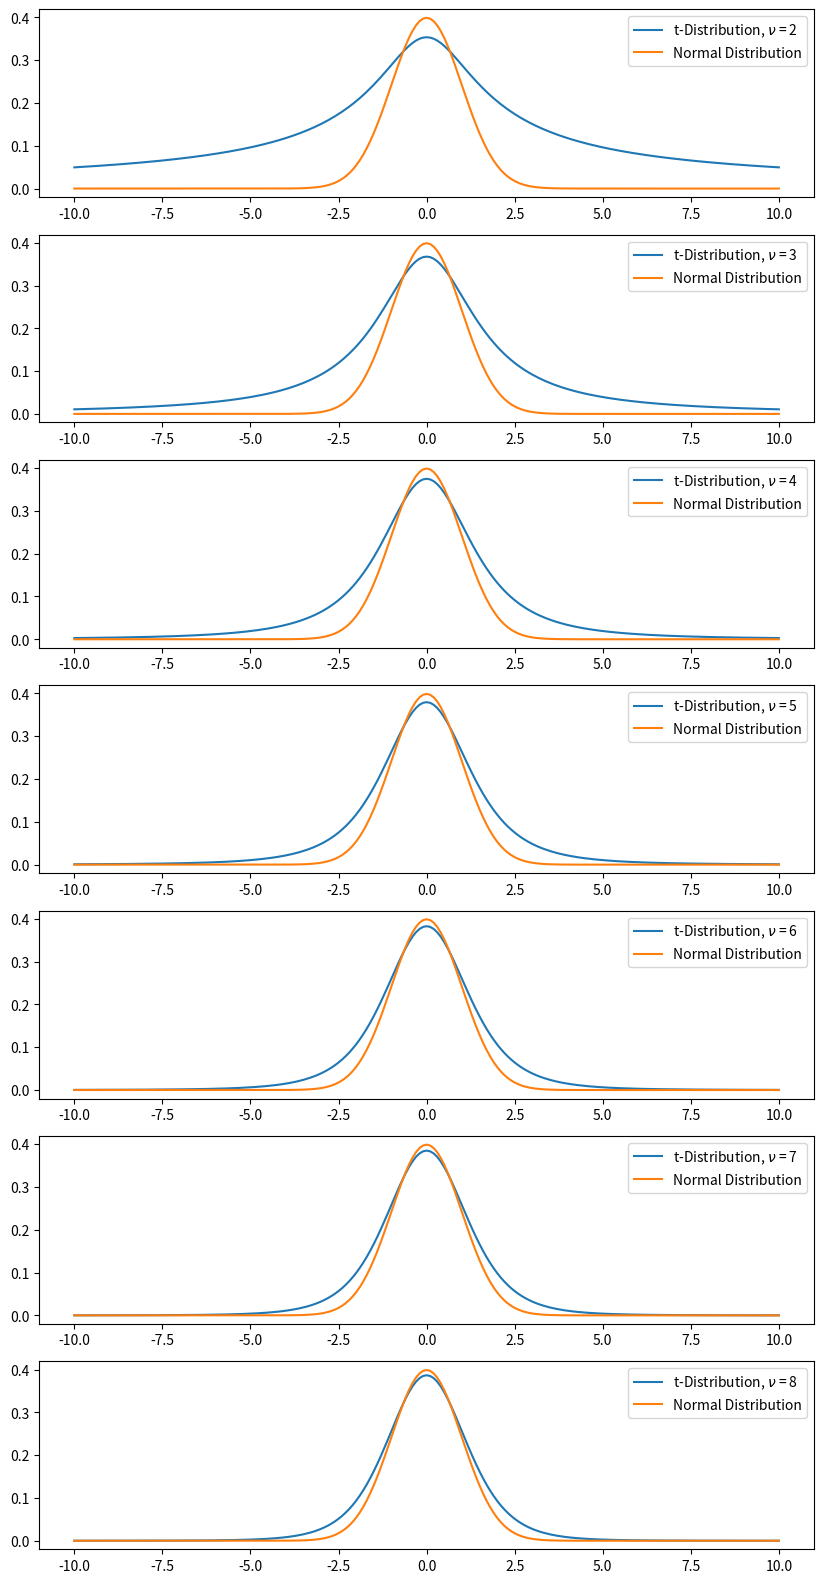

Reproduce this figure in Python. (Note: this script raises an exception after producing the figure.)
import numpy as np
from scipy import stats
from matplotlib import pyplot as plt

import pandas as pd
from math import gamma
%matplotlib inline

# A normally distributed variable with a population size of 1000

pop = list(stats.norm.rvs(size=1000,
                          random_state=42))

# Let's calculate the population mean.

pop_mean = np.mean(pop)
pop_mean

# And the population standard deviation.

pop_std = np.std(pop)
pop_std

z = stats.norm.ppf(0.9)
#Why do we want 0.9 here?
z

np.random.seed(42)
sample = np.random.choice(a=pop, size=50)
np.mean(sample)

pop_std / np.sqrt(50) * z

fig, ax = plt.subplots(7, figsize=(10, 20))

X = np.linspace(-10, 10, 201)
nus = np.arange(2, 9)
y_norm = 1 / np.sqrt(2*np.pi) * np.exp(-0.5 * X**2)

for j in range(7):
    y = gamma((nus[j]+1) / 2) / (np.sqrt(np.pi*nus[j]) * gamma(nus[j] / 2)) *\
(1 + X**2/nus[j])**((-nus[j]+1) / 2)
    ax[j].plot(X, y, label=fr't-Distribution, $\nu$ = {nus[j]}')
    ax[j].plot(X, y_norm, label='Normal Distribution')
    ax[j].legend();

conf_int = 0.95

interval_start, interval_end = stats.t.interval(
                 alpha = conf_int,  # Confidence level
                 df = 99,           # Degrees of freedom
                 loc = 65,          # Sample mean
                 scale = 18)        # Standard deviation estimate

print(f'To get {conf_int*100}%: {interval_start} to {interval_end}')

# samples = np.random.normal(54, 17, size=100000)
samples = np.random.normal(54, 17, size=500)
# samples = np.random.normal(54, 17, size=5)

pop_ages = pd.DataFrame(samples)
pop_ages.hist(bins=100,range=(-20,120),figsize=(9,9))
pop_ages.describe()

#Min and Max of Confidence Interval
stats.t.interval(alpha = 0.95,          
                 df = len(samples)-1,    
                 loc = samples.mean(),
                 scale = samples.std())    

n = 30
mean = 4.8
t_value = stats.t.ppf(0.95, n-1)
margin_error = t_value * 0.4/(n**0.5)
confidence_interval = (mean - margin_error, mean + margin_error)

confidence_interval

# Your turn!

# You're weighing walruses in the Arctic in the attempt to estimate
# the mean weight of the Canadian walrus population. You have a sample
# of 30 walrus weights. The mean of the sample is 2000 lbs. and the
# standard deviation is 200 lbs. Calculate the 80%-confidence interval.
# Calculate the 70%-confidence interval. How do they compare to the
# normal-distribution CIs? (To calculate the latter, just use the 
# sample standard deviation.)


